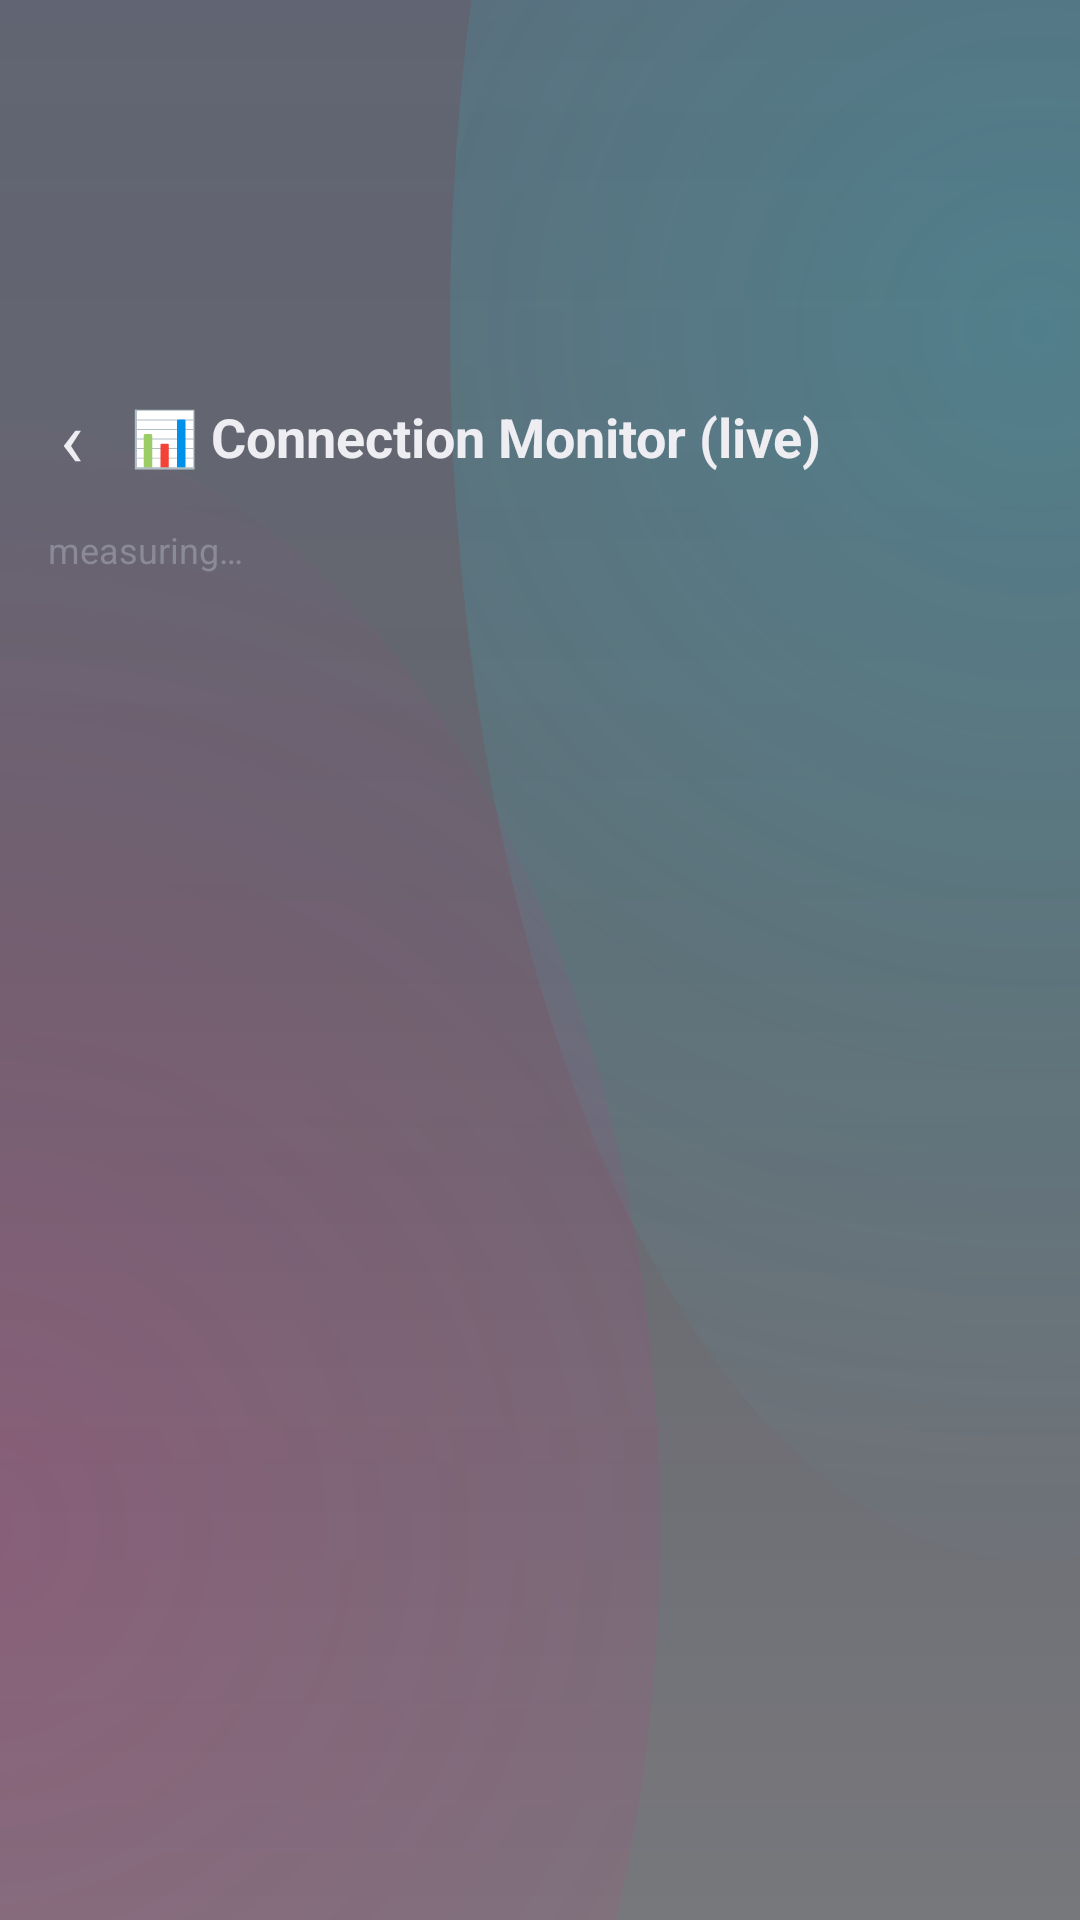

Layout XML and referenced resources for this Android screen:
<!-- AndroidManifest.xml: application theme AppTheme -->
<!-- res/layout/activity_connections.xml -->
<?xml version="1.0" encoding="utf-8"?>
<LinearLayout xmlns:android="http://schemas.android.com/apk/res/android"
    android:layout_width="match_parent"
    android:layout_height="match_parent"
    android:orientation="vertical"
    android:background="@android:color/transparent">

    <LinearLayout
        android:layout_width="match_parent"
        android:layout_height="wrap_content"
        android:orientation="horizontal"
        android:layout_marginTop="80dp"
        android:gravity="center_vertical"
        android:paddingHorizontal="20dp"
        android:paddingTop="48dp"
        android:paddingBottom="12dp">

        <TextView
            android:id="@+id/btn_back"
            android:layout_width="wrap_content"
            android:layout_height="wrap_content"
            android:text="‹"
            android:textSize="26sp"
            android:textColor="#EDEDF2"
            android:paddingEnd="16dp"
            android:clickable="true"
            android:focusable="true" />

        <TextView
            android:layout_width="0dp"
            android:layout_weight="1"
            android:layout_height="wrap_content"
            android:text="📊 Connection Monitor (live)"
            android:textSize="18sp"
            android:textColor="#EDEDF2"
            android:textStyle="bold" />
    </LinearLayout>

    <TextView
        android:id="@+id/tv_totals"
        android:layout_width="match_parent"
        android:layout_height="wrap_content"
        android:paddingHorizontal="16dp"
        android:paddingBottom="8dp"
        android:textSize="12sp"
        android:textColor="#8A8A99"
        android:text="measuring…" />

    <androidx.recyclerview.widget.RecyclerView
        android:id="@+id/list"
        android:layout_width="match_parent"
        android:layout_height="0dp"
        android:layout_weight="1"
        android:clipToPadding="false"
        android:padding="14dp"
        android:overScrollMode="never" />
</LinearLayout>
<!-- resources referenced by this layout -->
<resources>
  <style name="AppTheme" parent="Theme.AppCompat.NoActionBar">
          <item name="android:windowBackground">@drawable/bg_root</item>
          <item name="android:statusBarColor">@android:color/transparent</item>
          <item name="android:navigationBarColor">#FF060910</item>
          <item name="android:windowLightStatusBar">false</item>
          <item name="colorAccent">#FF0080</item>
          <item name="colorPrimary">#0C1220</item>
          <item name="colorPrimaryDark">#060910</item>
          <item name="android:windowDrawsSystemBarBackgrounds">true</item>
          <item name="android:windowActivityTransitions">true</item>
          <item name="android:windowContentTransitions">true</item>
          <item name="android:windowAllowEnterTransitionOverlap">true</item>
          <item name="android:windowAllowReturnTransitionOverlap">true</item>
          <item name="android:alertDialogTheme">@style/GlassDialogTheme</item>
      </style>
  <!-- drawable bg_root (drawable) -->
  <?xml version="1.0" encoding="utf-8"?>
  <layer-list xmlns:android="http://schemas.android.com/apk/res/android">
      
      <item>
          <shape>
              <gradient android:angle="270"
                  android:startColor="#FF0C1126"
                  android:centerColor="#FF080A16"
                  android:endColor="#FF04050D" />
          </shape>
      </item>
      
      <item android:top="-300dp" android:left="150dp" android:right="-180dp" android:bottom="120dp">
          <shape android:shape="oval">
              <gradient android:type="radial"
                  android:centerX="0.5" android:centerY="0.5"
                  android:startColor="#4A00F0FF"
                  android:endColor="#0000F0FF"
                  android:gradientRadius="430dp" />
          </shape>
      </item>
      
      <item android:top="140dp" android:left="-240dp" android:right="140dp" android:bottom="-240dp">
          <shape android:shape="oval">
              <gradient android:type="radial"
                  android:centerX="0.5" android:centerY="0.5"
                  android:startColor="#45FF0080"
                  android:endColor="#00FF0080"
                  android:gradientRadius="400dp" />
          </shape>
      </item>
  </layer-list>
  <style name="GlassDialogTheme" parent="Theme.AppCompat.Dialog.Alert">
          <item name="android:windowBackground">@drawable/glass_dialog</item>
          <item name="android:windowIsFloating">true</item>
          <item name="colorAccent">#FF0080</item>
      </style>
  <!-- drawable glass_dialog (drawable) -->
  <?xml version="1.0" encoding="utf-8"?>
  <layer-list xmlns:android="http://schemas.android.com/apk/res/android">
      
      <item android:top="5dp" android:left="3dp" android:right="3dp" android:bottom="-2dp">
          <shape>
              <corners android:radius="24dp" />
              <solid android:color="#33000000" />
          </shape>
      </item>
      
      <item>
          <shape>
              <corners android:radius="24dp" />
              <solid android:color="#B90E0E1E" />
              <stroke android:width="1dp" android:color="#5E00F0FF" />
          </shape>
      </item>
      
      <item android:top="3dp" android:left="3dp" android:right="3dp" android:bottom="3dp">
          <shape>
              <corners android:radius="21dp" />
              <solid android:color="#12FFFFFF" />
          </shape>
      </item>
      
      <item android:top="1dp" android:left="1dp" android:right="1dp" android:bottom="36dp">
          <shape>
              <gradient android:angle="270"
                  android:startColor="#2AFFFFFF"
                  android:endColor="#00FFFFFF" />
              <corners android:radius="23dp" />
          </shape>
      </item>
  </layer-list>
</resources>
